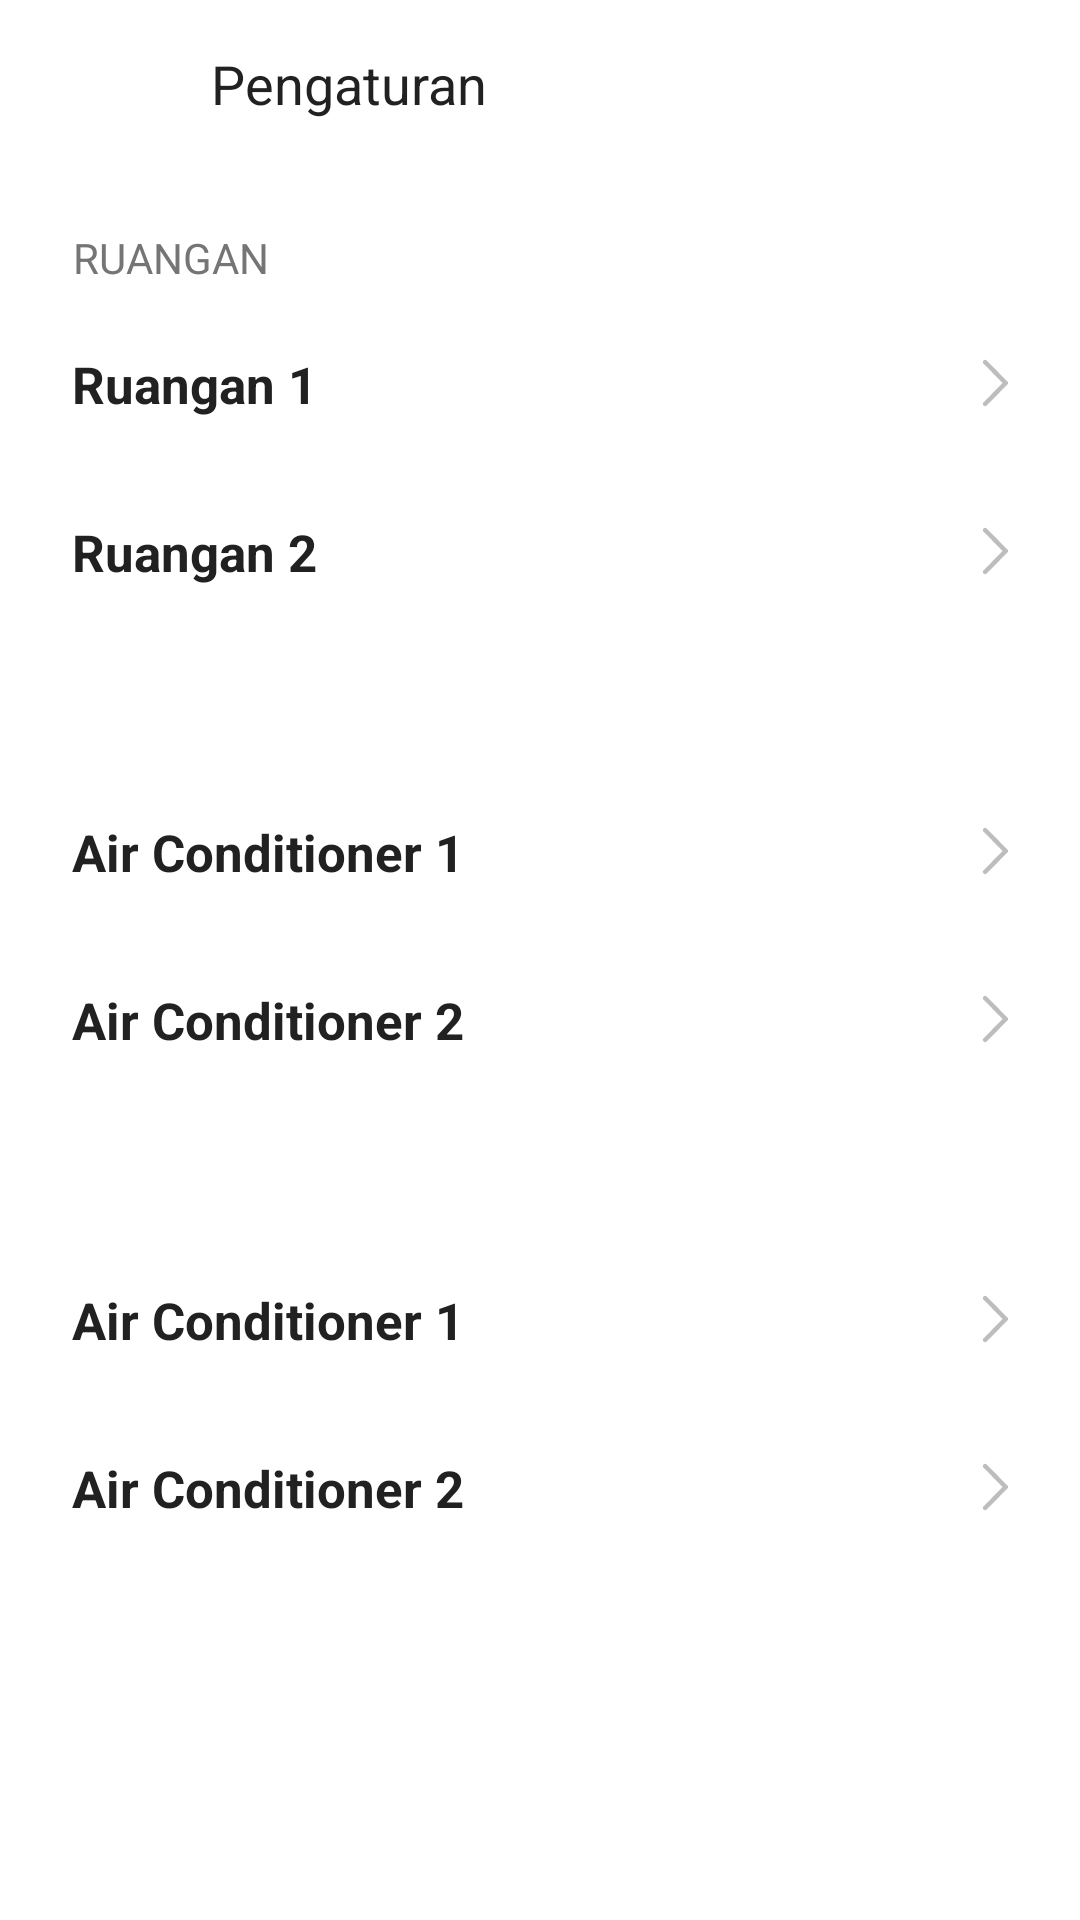

The Android layout XML behind this screen, and the referenced resources:
<!-- AndroidManifest.xml: application theme Theme.SmartAC -->
<!-- res/layout/frag_settings.xml -->
<?xml version="1.0" encoding="utf-8"?>
<RelativeLayout xmlns:android="http://schemas.android.com/apk/res/android"
    xmlns:app="http://schemas.android.com/apk/res-auto"
    android:layout_width="match_parent"
    android:layout_height="match_parent">

    <com.google.android.material.appbar.AppBarLayout
        android:id="@+id/appBar"
        android:layout_width="match_parent"
        android:layout_height="wrap_content">

        <androidx.appcompat.widget.Toolbar
            android:layout_width="match_parent"
            android:layout_height="?attr/actionBarSize"
            android:background="@color/white"
            app:layout_scrollFlags="scroll|enterAlways">

            <RelativeLayout
                android:layout_width="match_parent"
                android:layout_height="wrap_content"
                android:layout_marginHorizontal="24dp">

                <ImageButton
                    android:id="@+id/imgBack"
                    android:layout_width="30dp"
                    android:layout_height="24dp"
                    android:background="@android:color/transparent"
                    android:scaleType="fitCenter"
                    android:src="@drawable/ic_arrow_back" />

                <TextView
                    style="@style/TitleToolbar"
                    android:layout_width="wrap_content"
                    android:layout_height="wrap_content"
                    android:layout_marginStart="16dp"
                    android:layout_toEndOf="@id/imgBack"
                    android:text="@string/settings" />
            </RelativeLayout>
        </androidx.appcompat.widget.Toolbar>

    </com.google.android.material.appbar.AppBarLayout>

    <ScrollView
        android:layout_width="match_parent"
        android:layout_height="match_parent"
        android:layout_below="@id/appBar">

        <LinearLayout
            android:layout_width="match_parent"
            android:layout_height="wrap_content"
            android:orientation="vertical">

            <TextView
                android:layout_width="wrap_content"
                android:layout_height="28dp"
                android:layout_marginHorizontal="24dp"
                android:layout_marginTop="16dp"
                android:gravity="center"
                android:text="Ruangan"
                android:textAllCaps="true"
                android:textColor="@color/secondary_text"
                android:textSize="14sp" />

            <RelativeLayout
                android:id="@+id/rlRoomOne"
                style="@style/BoxSettings">

                <TextView
                    style="@style/TitleNameSettings"
                    android:text="@string/ruangan_one" />

                <TextView
                    android:id="@+id/tvNameRoom1"
                    style="@style/TitleDescSettings" />
            </RelativeLayout>

            <RelativeLayout
                android:id="@+id/rlRoomTwo"
                style="@style/BoxSettings">

                <TextView
                    style="@style/TitleNameSettings"
                    android:text="@string/ruangan_two" />

                <TextView
                    android:id="@+id/tvNameRoom2"
                    style="@style/TitleDescSettings" />
            </RelativeLayout>

            <TextView
                android:id="@+id/tvTitleRoom1"
                android:layout_width="wrap_content"
                android:layout_height="28dp"
                android:layout_marginHorizontal="24dp"
                android:layout_marginTop="16dp"
                android:gravity="center"
                android:textAllCaps="true"
                android:textColor="@color/secondary_text"
                android:textSize="14sp" />

            <RelativeLayout
                android:id="@+id/rlNameAC11"
                style="@style/BoxSettings">

                <TextView
                    style="@style/TitleNameSettings"
                    android:text="@string/air_conditioner_one" />

                <TextView
                    android:id="@+id/tvNameAC11"
                    style="@style/TitleDescSettings" />
            </RelativeLayout>

            <RelativeLayout
                android:id="@+id/rlNameAC12"
                style="@style/BoxSettings">

                <TextView
                    style="@style/TitleNameSettings"
                    android:text="@string/air_conditioner_two" />

                <TextView
                    android:id="@+id/tvNameAC12"
                    style="@style/TitleDescSettings" />
            </RelativeLayout>

            <TextView
                android:id="@+id/tvTitleRoom2"
                android:layout_width="wrap_content"
                android:layout_height="28dp"
                android:layout_marginHorizontal="24dp"
                android:layout_marginTop="16dp"
                android:gravity="center"
                android:textAllCaps="true"
                android:textColor="@color/secondary_text"
                android:textSize="14sp" />

            <RelativeLayout
                android:id="@+id/rlNameAC21"
                style="@style/BoxSettings">

                <TextView
                    style="@style/TitleNameSettings"
                    android:text="@string/air_conditioner_one" />

                <TextView
                    android:id="@+id/tvNameAC21"
                    style="@style/TitleDescSettings" />
            </RelativeLayout>

            <RelativeLayout
                android:id="@+id/rlNameAC22"
                style="@style/BoxSettings">

                <TextView
                    style="@style/TitleNameSettings"
                    android:text="@string/air_conditioner_two" />

                <TextView
                    android:id="@+id/tvNameAC22"
                    style="@style/TitleDescSettings" />
            </RelativeLayout>
        </LinearLayout>
    </ScrollView>
</RelativeLayout>
<!-- resources referenced by this layout -->
<resources>
  <color name="secondary_text">#757575</color>
  <color name="white">#FFFFFFFF</color>
  <string name="air_conditioner_one">Air Conditioner 1</string>
  <string name="air_conditioner_two">Air Conditioner 2</string>
  <string name="ruangan_one">Ruangan 1</string>
  <string name="ruangan_two">Ruangan 2</string>
  <string name="settings">Pengaturan</string>
  <style name="BoxSettings">
          <item name="android:layout_width">match_parent</item>
          <item name="android:layout_height">56dp</item>
          <item name="android:clickable">true</item>
          <item name="android:focusable">true</item>
          <item name="android:foreground">?attr/selectableItemBackground</item>
          <item name="android:paddingStart">24dp</item>
          <item name="android:paddingEnd">24dp</item>
      </style>
  <style name="TitleDescSettings">
          <item name="android:layout_width">wrap_content</item>
          <item name="android:layout_height">wrap_content</item>
          <item name="android:layout_alignParentEnd">true</item>
          <item name="android:layout_centerVertical">true</item>
          <item name="android:drawablePadding">16dp</item>
          <item name="android:textColor">@color/secondary_text</item>
          <item name="android:textSize">15sp</item>
          <item name="drawableEndCompat">@drawable/ic_chevron_right</item>
          <item name="drawableTint">@color/devider</item>
      </style>
  <style name="TitleNameSettings">
          <item name="android:layout_width">wrap_content</item>
          <item name="android:layout_height">wrap_content</item>
          <item name="android:layout_alignParentStart">true</item>
          <item name="android:layout_centerVertical">true</item>
          <item name="android:textColor">@color/primary_text</item>
          <item name="android:textSize">17sp</item>
          <item name="android:textStyle">bold</item>
      </style>
  <style name="TitleToolbar">
          <item name="android:textColor">@color/primary_text</item>
          <item name="android:textSize">18sp</item>
          <item name="android:gravity">center</item>
      </style>
  <style name="Theme.SmartAC" parent="Theme.MaterialComponents.DayNight.NoActionBar">
          
          <item name="colorPrimary">@color/white</item>
          <item name="colorPrimaryVariant">@color/white</item>
          <item name="colorOnPrimary">@color/white</item>
          
          <item name="colorSecondary">@color/teal_200</item>
          <item name="colorSecondaryVariant">@color/teal_700</item>
          <item name="colorOnSecondary">@color/black</item>
          
          <item name="android:statusBarColor" tools:targetApi="l">?attr/colorPrimaryVariant</item>
          
      </style>
  <!-- drawable ic_chevron_right (drawable) -->
  <vector xmlns:android="http://schemas.android.com/apk/res/android"
      android:width="8.811dp"
      android:height="16.121dp"
      android:viewportWidth="8.811"
      android:viewportHeight="16.121">
    <path
        android:pathData="M1.061,15.061l7,-7L1.061,1.061"
        android:strokeLineJoin="round"
        android:strokeWidth="1.5"
        android:fillColor="#00000000"
        android:strokeColor="#000"
        android:strokeLineCap="round"/>
  </vector>
  <color name="devider">#BDBDBD</color>
  <color name="primary_text">#212121</color>
  <color name="teal_200">#FF03DAC5</color>
  <color name="teal_700">#FF018786</color>
  <color name="black">#FF000000</color>
</resources>
